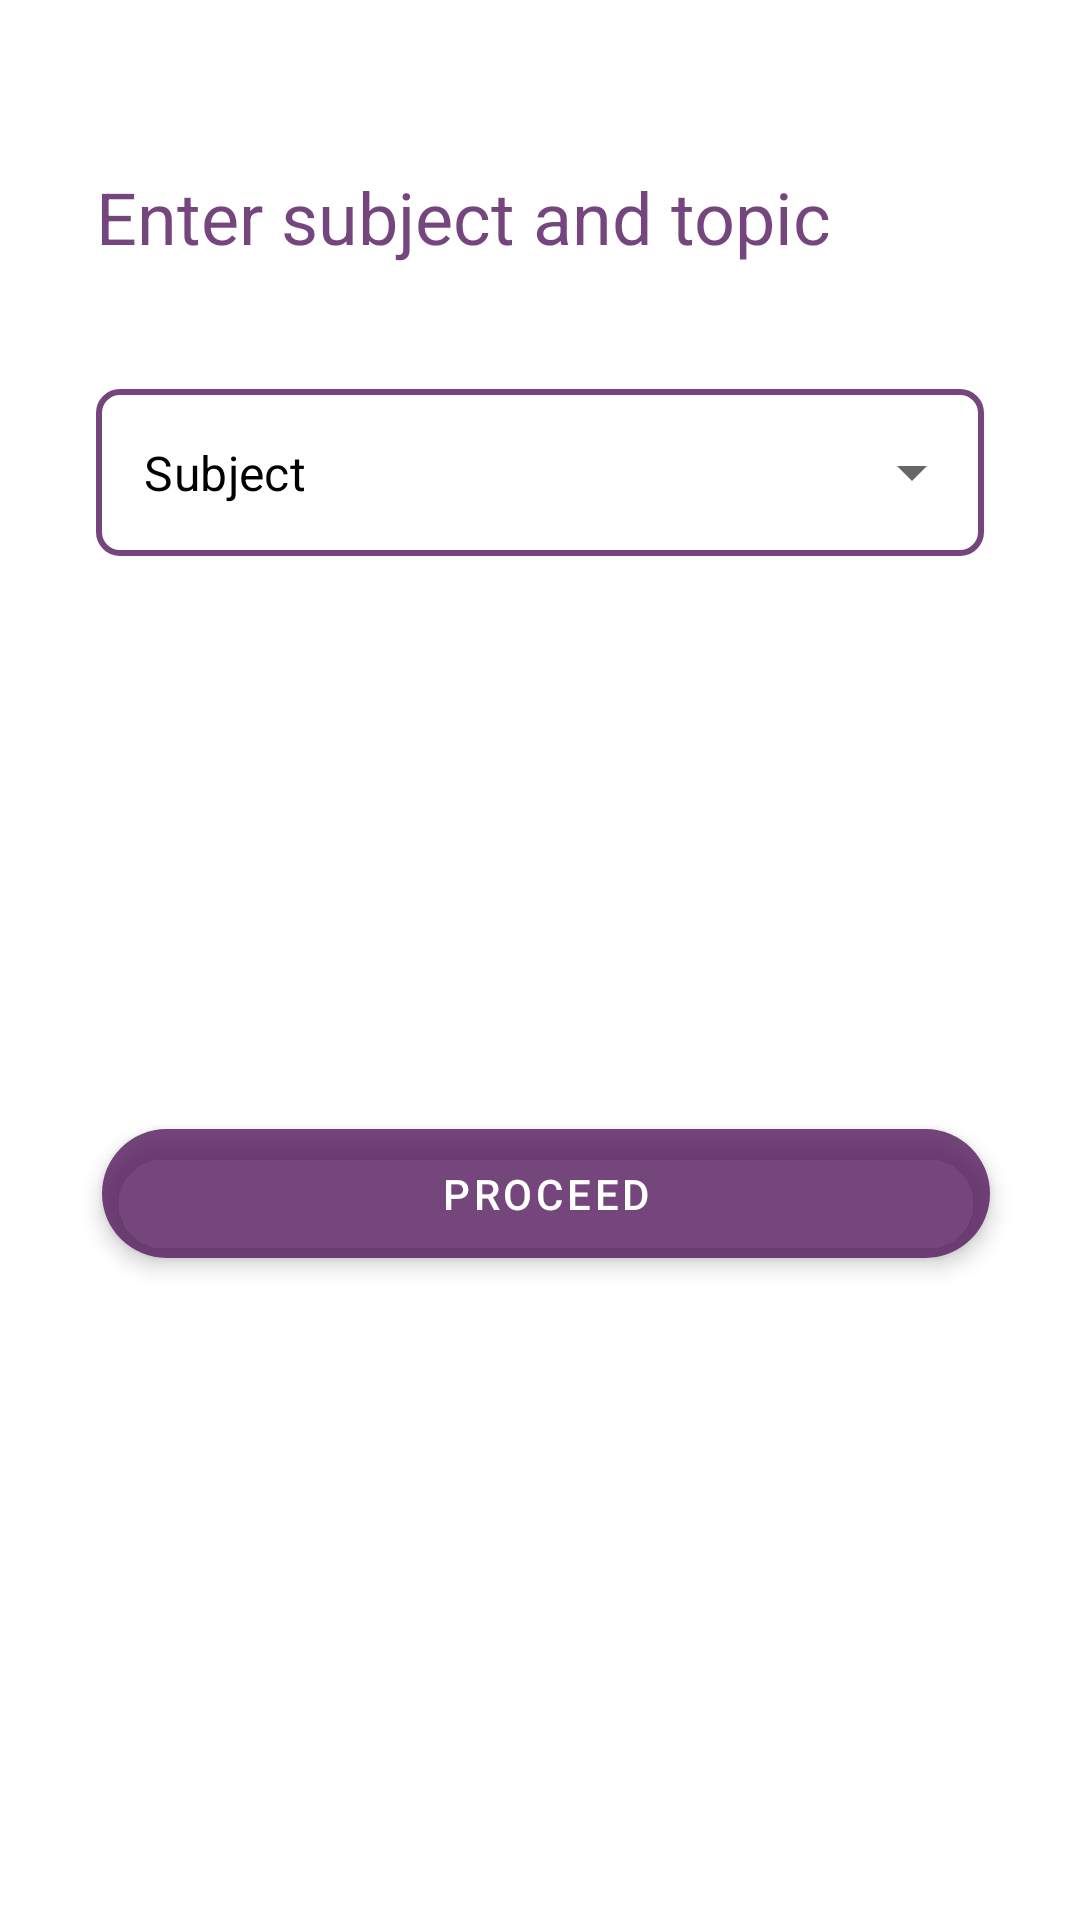

Write the Android layout XML for this screen, with the resource values it uses.
<!-- AndroidManifest.xml: application theme Theme.StudentsApp -->
<!-- res/layout/activity_notes.xml -->
<?xml version="1.0" encoding="utf-8"?>
<androidx.constraintlayout.widget.ConstraintLayout xmlns:android="http://schemas.android.com/apk/res/android"
    xmlns:app="http://schemas.android.com/apk/res-auto"
    xmlns:tools="http://schemas.android.com/tools"
    android:layout_width="match_parent"
    android:layout_height="match_parent"
    tools:context=".IndianActivities.NotesActivity">


    <TextView
        android:id="@+id/tosu"
        style="@style/TextAppearance.MaterialComponents.Headline5"
        android:layout_width="wrap_content"
        android:layout_height="wrap_content"
        android:layout_marginStart="32dp"
        android:layout_marginTop="56dp"
        android:text="Enter subject and topic"
        android:textColor="?android:backgroundSplit"
        app:layout_constraintStart_toStartOf="parent"
        app:layout_constraintTop_toTopOf="parent" />

    <com.google.android.material.textfield.TextInputLayout
        android:id="@+id/textInputLayout"
        style="@style/Widget.MaterialComponents.TextInputLayout.OutlinedBox.ExposedDropdownMenu"
        android:layout_width="match_parent"
        android:layout_height="wrap_content"
        android:layout_marginStart="32dp"
        android:layout_marginTop="36dp"
        android:layout_marginEnd="32dp"
        app:boxCornerRadiusBottomEnd="8sp"
        app:boxCornerRadiusBottomStart="8sp"
        app:boxCornerRadiusTopEnd="8sp"
        app:boxCornerRadiusTopStart="8sp"
        app:boxStrokeColor="?android:backgroundSplit"
        app:boxStrokeWidth="2dp"
        app:layout_constraintEnd_toEndOf="parent"
        app:layout_constraintStart_toStartOf="parent"
        app:layout_constraintTop_toBottomOf="@+id/tosu">

        <AutoCompleteTextView
            android:id="@+id/autoCompleteTextView2"
            android:layout_width="match_parent"
            android:layout_height="wrap_content"
            android:layout_weight="1"
            android:inputType="none"
            android:text="Subject" />
    </com.google.android.material.textfield.TextInputLayout>

    <com.google.android.material.textfield.TextInputLayout
        android:id="@+id/textInputLayout3"
        style="@style/Widget.MaterialComponents.TextInputLayout.OutlinedBox.ExposedDropdownMenu"
        android:layout_width="match_parent"
        android:layout_height="wrap_content"
        android:layout_marginStart="32dp"
        android:layout_marginTop="36dp"
        android:layout_marginEnd="32dp"
        android:visibility="invisible"
        app:boxCornerRadiusBottomEnd="8sp"
        app:boxCornerRadiusBottomStart="8sp"
        app:boxCornerRadiusTopEnd="8sp"
        app:boxCornerRadiusTopStart="8sp"
        app:boxStrokeColor="?android:backgroundSplit"
        app:boxStrokeWidth="2dp"
        app:layout_constraintEnd_toEndOf="parent"
        app:layout_constraintStart_toStartOf="parent"
        app:layout_constraintTop_toBottomOf="@+id/textInputLayout">

        <AutoCompleteTextView
            android:id="@+id/autoCompleteTopic"
            android:layout_width="match_parent"
            android:layout_height="wrap_content"
            android:layout_weight="1"
            android:inputType="none"
            android:text="Topic" />
    </com.google.android.material.textfield.TextInputLayout>

    <com.google.android.material.button.MaterialButton
        android:id="@+id/proceed_to_branch"
        android:layout_width="match_parent"
        android:layout_height="55dp"
        android:layout_marginStart="32dp"
        android:layout_marginTop="88dp"
        android:layout_marginEnd="32dp"
        android:elevation="8dp"
        android:shadowColor="#D70C0C0C"
        android:text="PROCEED"
        android:translationX="2dp"
        android:translationZ="2dp"
        app:backgroundTint="?android:backgroundSplit"
        app:cornerRadius="24dp"
        app:elevation="8dp"
        app:layout_constraintEnd_toEndOf="parent"
        app:layout_constraintHorizontal_bias="0.0"
        app:layout_constraintStart_toStartOf="parent"
        app:layout_constraintTop_toBottomOf="@+id/textInputLayout3" />

</androidx.constraintlayout.widget.ConstraintLayout>
<!-- resources referenced by this layout -->
<resources>
  <style name="Theme.StudentsApp" parent="Theme.MaterialComponents.DayNight.DarkActionBar">
                 
          <item name="colorPrimary">#E04E1258</item>
          <item name="colorPrimaryVariant">#4E1258</item>
          <item name="colorOnPrimary">@color/white</item>
          <item name="android:color">@color/purple_royal</item>
          <item name="android:textColorPrimary">@color/black</item>
          <item name="android:itemBackground">@color/white</item>
          <item name="android:backgroundSplit">@color/purple_royal</item>
  
  
  
  
          
          <item name="colorSecondary">@color/purple_royal</item>
          <item name="colorSecondaryVariant">@color/teal_700</item>
  
          <item name="colorOnSecondary">@color/black</item>
          
          <item name="android:statusBarColor" tools:targetApi="l">?attr/colorPrimaryVariant</item>
          
      </style>
  <color name="white">#FFFFFFFF</color>
  <color name="purple_royal">#C74E1258</color>
  <color name="black">#FF000000</color>
  <color name="teal_700">#FF018786</color>
</resources>
